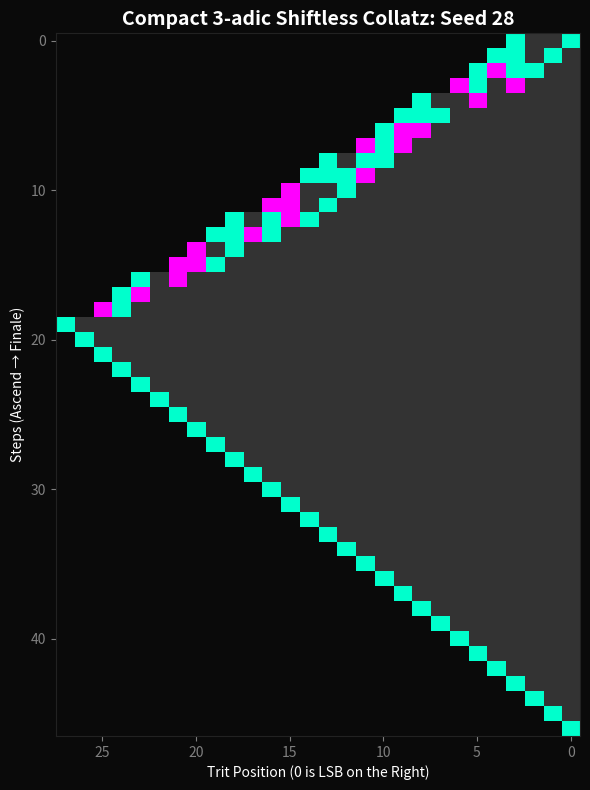

Reproduce this figure in Python.
# -*- coding: utf-8 -*-
"""code_02_collatz3_shiftless_compact
"""

# Copyright (c) 2026 Hiroshi Harada
# Licensed under the MIT License.
# https://opensource.org/licenses/MIT
# Author: Hiroshi Harada
# Date: May 2, 2026


import numpy as np
import matplotlib.pyplot as plt
from matplotlib.colors import ListedColormap


def to_ternary(n):
    """Convert an integer to a ternary (base 3) string."""
    if n == 0:
        return '0'
    res = ''
    while n > 0:
        res = str(n % 3) + res
        n //= 3
    return res


def is_power_of_3(n):
    """Check if n is a perfect power of 3 (the 3-adic Jackpot)."""
    if n <= 0:
        return False
    while n % 3 == 0:
        n //= 3
    return n == 1


def generate_compact_3adic(seed, max_steps=200):
    """
    Generate a compact visualization matrix for the 3-adic Shiftless Collatz trajectory.

    The trajectory consists of:
        1. Ascending phase:
            n -> 4n + c * 3^v
            Repeated until n reaches a power of 3 (the Jackpot).
        2. Finale phase (visualization only):
            n -> n // 3
            Repeated until n = 1.

    Each step is recorded as a ternary string, aligned so that the LSB is on the right.
    Trit encoding:
        0 = padding (background)
        1 = trit '0'
        2 = trit '1'
        3 = trit '2'
    """

    n = seed
    history = [to_ternary(n)]

    # --- Step 1: Ascending (Shiftless) ---
    while True:

        # Stop before executing next jump
        if is_power_of_3(n) or len(history) > max_steps:
            break

        # Find lowest non-zero trit (NZT)
        temp = n
        v = 0
        while temp % 3 == 0:
            v += 1
            temp //= 3

        # NZT = 0 → Jackpot → stop ascending
        if temp == 1:
            break

        t = temp % 3
        c = -1 if t == 1 else 1
        weight = 3 ** v

        n = 4 * n + c * weight
        history.append(to_ternary(n))

    # --- Step 2: Finale (n // 3) ---
    # This phase is NOT part of the Shiftless model.
    # It is only for compact visualization of the 3-adic descent.
    while n > 1:
        n //= 3
        history.append(to_ternary(n))

    # --- Convert history to matrix ---
    max_len = max(len(trits) for trits in history)
    matrix = np.zeros((len(history), max_len))

    for i, trits in enumerate(history):
        trits_rev = trits[::-1]  # LSB on the right
        for j, char in enumerate(trits_rev):
            if char == '0':
                matrix[i, j] = 1
            elif char == '1':
                matrix[i, j] = 2
            elif char == '2':
                matrix[i, j] = 3

    return matrix


def save_figure2_png(seed=28, png_path="figure2.png"):
    """Generate and save the Figure 2 PNG."""
    mat = generate_compact_3adic(seed)

    fig, ax = plt.subplots(figsize=(6, 8))
    fig.patch.set_facecolor('#0a0a0a')
    ax.set_facecolor('#0a0a0a')

    # Ternary Cyberpunk color scheme:
    cmap = ListedColormap(['#0a0a0a', '#333333', '#00ffcc', '#ff00ff'])

    ax.imshow(mat, cmap=cmap, aspect='auto', interpolation='nearest', vmin=0, vmax=3)
    ax.invert_xaxis()  # LSB on the right

    ax.set_title(f"Compact 3-adic Shiftless Collatz: Seed {seed}",
                 color='white', fontsize=14, fontweight='bold')
    ax.set_ylabel("Steps (Ascend → Finale)", color='white')
    ax.set_xlabel("Trit Position (0 is LSB on the Right)", color='white')

    ax.tick_params(colors='gray')
    for spine in ax.spines.values():
        spine.set_color('#222222')

    plt.tight_layout()
    plt.savefig(png_path, dpi=200)
    plt.close()

    print(f"PNG saved to: {png_path}")


if __name__ == "__main__":
    save_figure2_png(seed=28)
